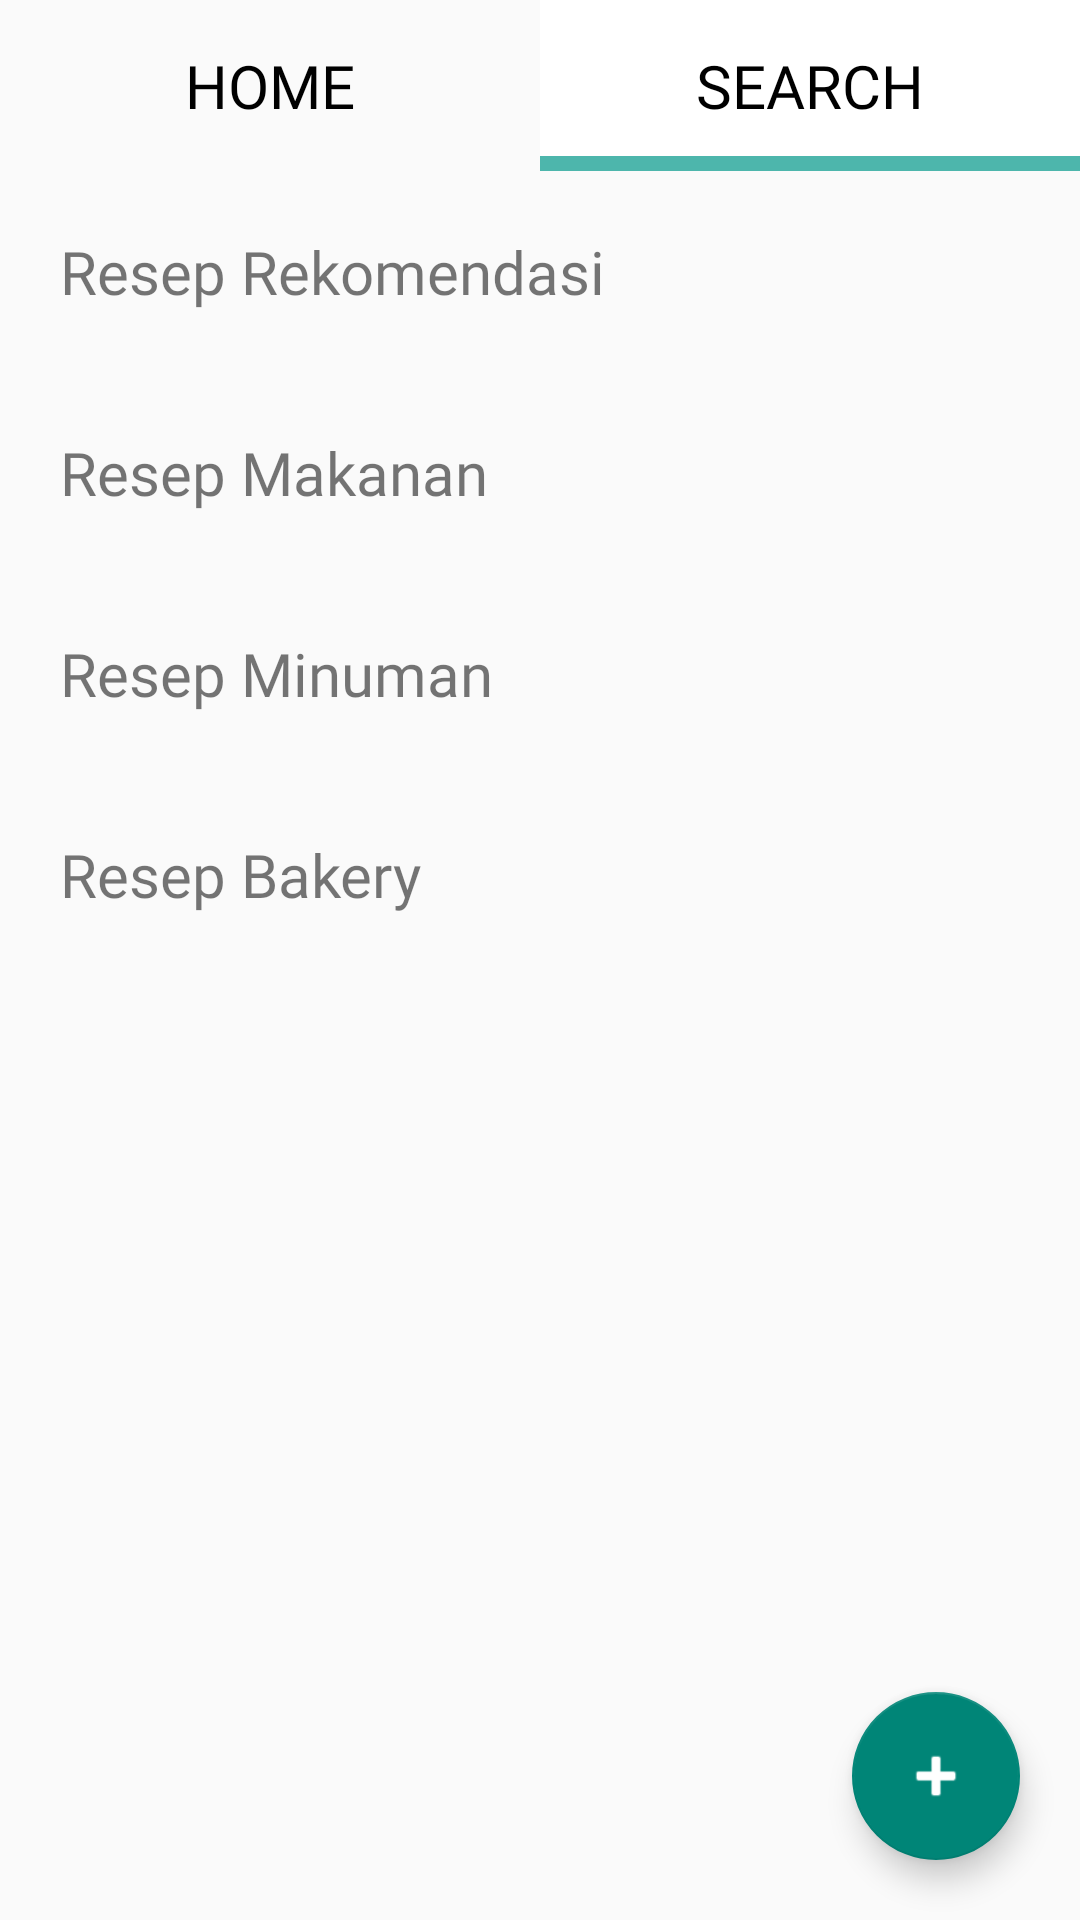

This screen was rendered from an Android layout file. Write that file and the resources it references.
<!-- AndroidManifest.xml: application theme Theme.Temp2 -->
<!-- res/layout/fragment_home_search1.xml -->
<?xml version="1.0" encoding="utf-8"?>
<RelativeLayout xmlns:android="http://schemas.android.com/apk/res/android"
    xmlns:app="http://schemas.android.com/apk/res-auto"
    xmlns:tools="http://schemas.android.com/tools"
    android:layout_width="match_parent"
    android:layout_height="match_parent"
    android:orientation="vertical"
    tools:context=".ui.home.HomeFragmentSearch1">
    <ScrollView
        android:layout_width="match_parent"
        android:layout_height="match_parent">
        <LinearLayout
            android:layout_width="match_parent"
            android:layout_height="match_parent"
            android:orientation="vertical">
            <LinearLayout
                android:layout_width="match_parent"
                android:layout_height="wrap_content"
                android:orientation="horizontal">
                <LinearLayout
                    android:id="@+id/homeBtn1"
                    android:layout_width="match_parent"
                    android:padding="15dp"
                    android:layout_height="wrap_content"
                    android:layout_weight="1"
                    android:gravity="center"
                    android:orientation="vertical">

                    <TextView
                        android:layout_width="wrap_content"
                        android:layout_height="wrap_content"
                        android:fontFamily="@font/caviar_dreams"
                        android:text="HOME"
                        android:textColor="@color/black"
                        android:textSize="20dp" />

                </LinearLayout>
                <LinearLayout
                    android:layout_width="match_parent"
                    android:layout_height="wrap_content"
                    android:padding="15dp"
                    android:layout_weight="1"
                    android:gravity="center"
                    android:orientation="vertical"
                    android:background="@drawable/bottom_border">

                    <TextView
                        android:layout_width="wrap_content"
                        android:layout_height="wrap_content"
                        android:fontFamily="@font/caviar_dreams"
                        android:text="SEARCH"
                        android:textColor="@color/black"
                        android:textSize="20dp" />

                </LinearLayout>
            </LinearLayout>

            <TextView
                android:layout_width="match_parent"
                android:layout_height="wrap_content"
                android:layout_margin="20dp"
                android:layout_marginBottom="20dp"
                android:fontFamily="@font/caviar_dreams"
                android:text="Resep Rekomendasi"
                android:textSize="20dp" />
            <androidx.recyclerview.widget.RecyclerView
                android:layout_width="wrap_content"
                android:layout_height="wrap_content"
                android:id="@+id/recycleView"
                android:layout_marginStart="10dp"
                android:orientation="horizontal">

            </androidx.recyclerview.widget.RecyclerView>
            <LinearLayout
                android:layout_width="match_parent"
                android:layout_height="wrap_content"
                android:orientation="horizontal"
                android:gravity="center">

                <TextView
                    android:layout_width="wrap_content"
                    android:layout_height="wrap_content"
                    android:layout_marginStart="20dp"
                    android:layout_marginTop="20dp"
                    android:layout_marginBottom="20dp"
                    android:layout_weight="1"
                    android:fontFamily="@font/caviar_dreams"
                    android:text="Resep Makanan"
                    android:textSize="20dp" />

                <ImageView
                    android:id="@+id/searchMakanan"
                    android:layout_width="30dp"
                    android:layout_height="30dp"
                    android:layout_weight="0.2"
                    android:src="@drawable/ic_baseline_arrow_forward_24"
                    app:tint="#4DB6AC" />
            </LinearLayout>
            <GridView
                android:id="@+id/list_view2"
                android:layout_width="match_parent"
                android:layout_height="match_parent"
                android:divider="@android:color/transparent"
                android:dividerHeight="20dp"
                android:numColumns="2"
                android:cacheColorHint="@android:color/transparent"
                android:drawSelectorOnTop="true"
                android:layout_marginStart="20dp"
                android:layout_marginEnd="20dp"
                android:horizontalSpacing="20dp"
                android:verticalSpacing="10dp"/>
            <LinearLayout
                android:layout_width="match_parent"
                android:layout_height="wrap_content"
                android:orientation="horizontal"
                android:gravity="center">

                <TextView
                    android:layout_width="wrap_content"
                    android:layout_height="wrap_content"
                    android:layout_marginStart="20dp"
                    android:layout_marginTop="20dp"
                    android:layout_marginBottom="20dp"
                    android:layout_weight="1"
                    android:fontFamily="@font/caviar_dreams"
                    android:text="Resep Minuman"
                    android:textSize="20dp" />

                <ImageView
                    android:id="@+id/searchMinuman"
                    android:layout_width="30dp"
                    android:layout_height="30dp"
                    android:layout_weight="0.2"
                    android:src="@drawable/ic_baseline_arrow_forward_24"
                    app:tint="#4DB6AC" />
            </LinearLayout>
            <GridView
                android:id="@+id/list_view3"
                android:layout_width="match_parent"
                android:layout_height="match_parent"
                android:divider="@android:color/transparent"
                android:dividerHeight="20dp"
                android:numColumns="2"
                android:cacheColorHint="@android:color/transparent"
                android:drawSelectorOnTop="true"
                android:layout_marginStart="20dp"
                android:layout_marginEnd="20dp"
                android:horizontalSpacing="20dp"
                android:verticalSpacing="10dp"/>
            <LinearLayout
                android:layout_width="match_parent"
                android:layout_height="wrap_content"
                android:orientation="horizontal"
                android:gravity="center">

                <TextView
                    android:layout_width="wrap_content"
                    android:layout_height="wrap_content"
                    android:layout_marginStart="20dp"
                    android:layout_marginTop="20dp"
                    android:layout_marginBottom="20dp"
                    android:layout_weight="1"
                    android:fontFamily="@font/caviar_dreams"
                    android:text="Resep Bakery"
                    android:textSize="20dp" />

                <ImageView
                    android:id="@+id/searchBakery"
                    android:layout_width="30dp"
                    android:layout_height="30dp"
                    android:layout_weight="0.2"
                    android:src="@drawable/ic_baseline_arrow_forward_24"
                    app:tint="#4DB6AC" />
            </LinearLayout>
            <GridView
                android:id="@+id/list_view4"
                android:layout_width="match_parent"
                android:layout_height="match_parent"
                android:divider="@android:color/transparent"
                android:layout_marginBottom="20dp"
                android:dividerHeight="20dp"
                android:numColumns="2"
                android:cacheColorHint="@android:color/transparent"
                android:drawSelectorOnTop="true"
                android:layout_marginStart="20dp"
                android:layout_marginEnd="20dp"
                android:horizontalSpacing="20dp"
                android:verticalSpacing="10dp"/>
        </LinearLayout>
    </ScrollView>
    <com.google.android.material.floatingactionbutton.FloatingActionButton
        android:id="@+id/fabSearch1"
        android:layout_width="wrap_content"
        android:layout_height="wrap_content"
        app:flow_verticalAlign="bottom"
        android:background="#6fe371"
        android:tint="#FFFFFF"
        android:layout_alignParentBottom="true"
        android:layout_alignParentRight="true"
        android:layout_margin="20dp"
        android:tooltipText="@string/tambahFAB"
        android:src="@android:drawable/ic_input_add"/>
</RelativeLayout>
<!-- resources referenced by this layout -->
<resources>
  <color name="black">#FF000000</color>
  <!-- drawable bottom_border (drawable) -->
  <?xml version="1.0" encoding="utf-8"?>
  <layer-list xmlns:android="http://schemas.android.com/apk/res/android">
      <item>
          <shape android:shape="rectangle">
              <solid android:color="#4DB6AC" /> 
          </shape>
      </item>
  
      <item
          android:bottom="5dp">   
          <shape android:shape="rectangle">
              <solid android:color="#FFFFFF" />  
          </shape>
      </item>
  </layer-list>
  <string name="tambahFAB">Tambah Resep</string>
  <style name="Theme.Temp2" parent="Theme.AppCompat.DayNight.DarkActionBar">
          
          <item name="colorPrimary">@color/purple_500</item>
          <item name="colorPrimaryVariant">@color/purple_700</item>
          <item name="colorOnPrimary">@color/white</item>
          
          <item name="colorSecondary">@color/teal_200</item>
          <item name="colorSecondaryVariant">@color/teal_700</item>
          <item name="colorOnSecondary">@color/black</item>
          
          <item name="android:statusBarColor" tools:targetApi="l">?attr/colorPrimaryVariant</item>
          
      </style>
  <color name="purple_500">#FF6200EE</color>
  <color name="purple_700">#FF3700B3</color>
  <color name="white">#FFFFFFFF</color>
  <color name="teal_200">#FF03DAC5</color>
  <color name="teal_700">#FF018786</color>
</resources>
